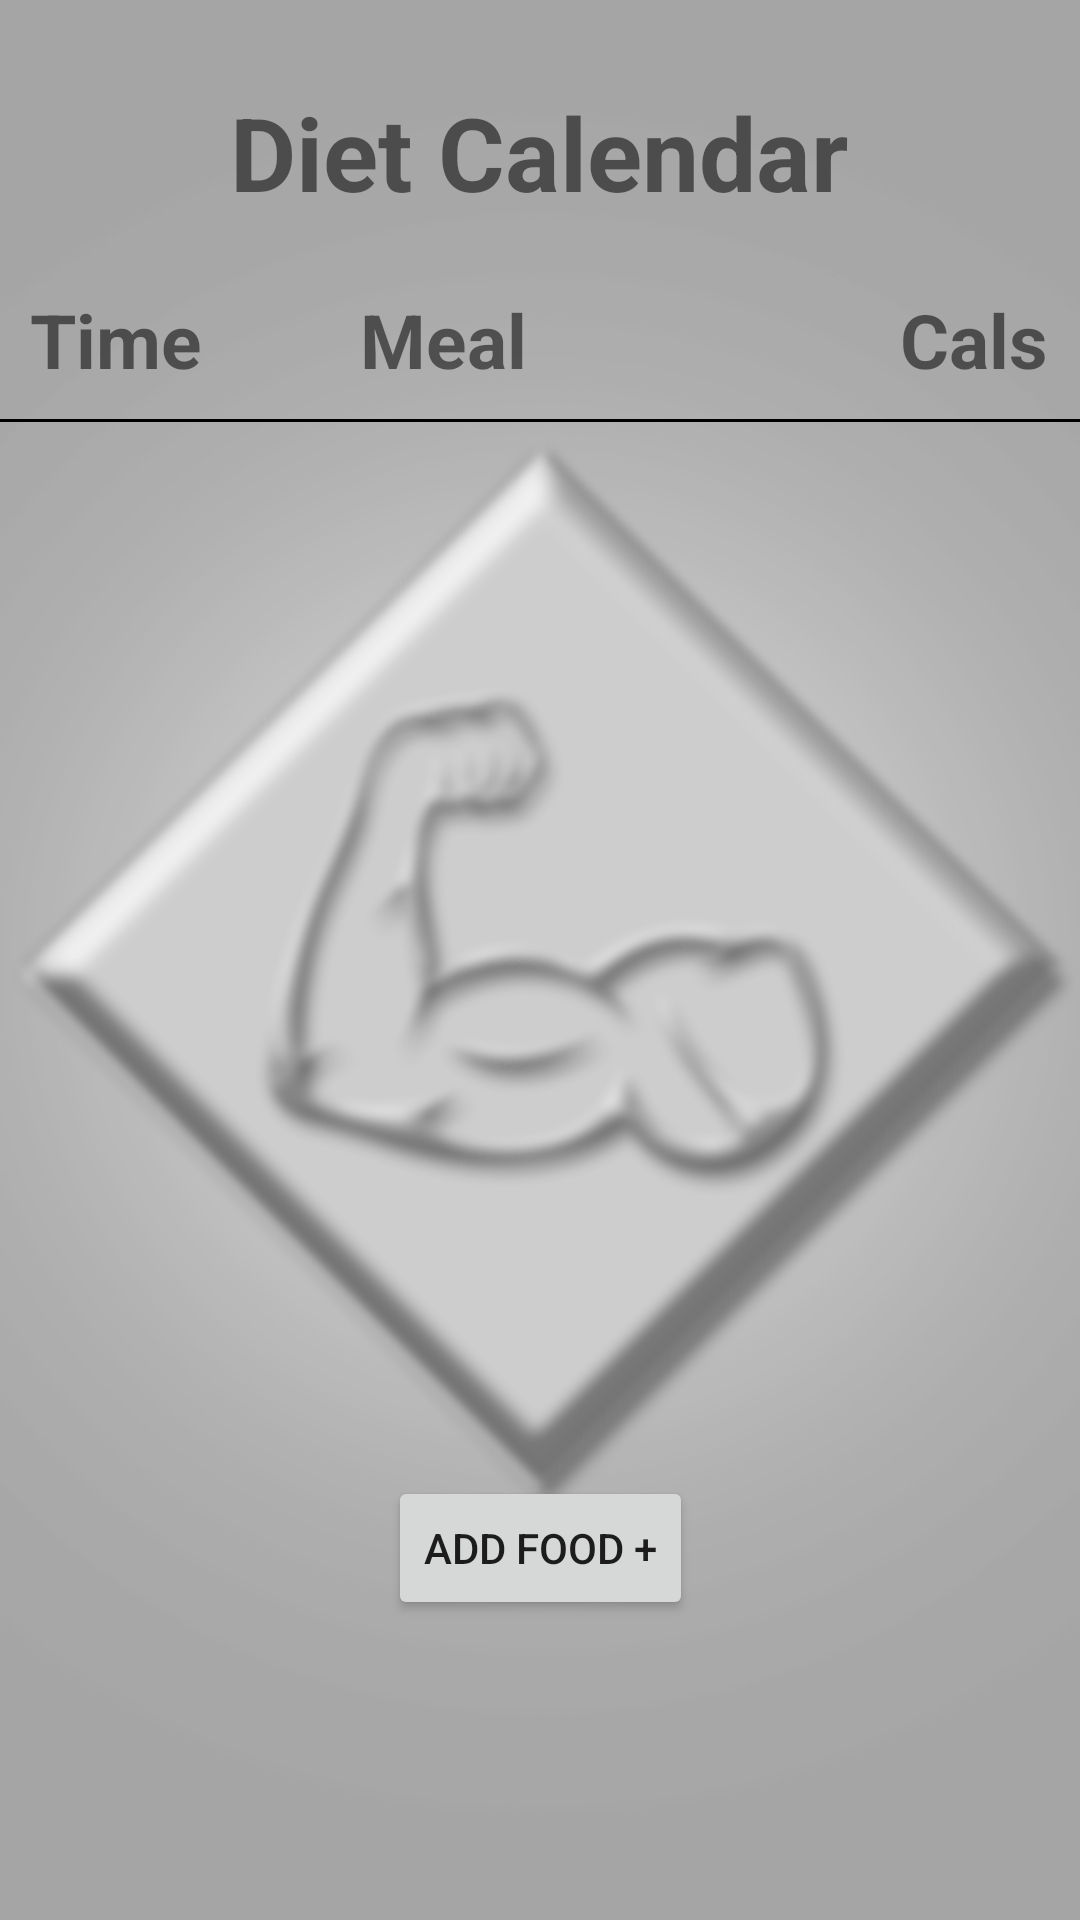

Layout XML and referenced resources for this Android screen:
<!-- AndroidManifest.xml: application theme Theme.example -->
<!-- res/layout/activity_calendar_diet_day.xml -->
<?xml version="1.0" encoding="utf-8"?>
<androidx.constraintlayout.widget.ConstraintLayout xmlns:android="http://schemas.android.com/apk/res/android"
    xmlns:app="http://schemas.android.com/apk/res-auto"
    xmlns:tools="http://schemas.android.com/tools"
    android:layout_width="match_parent"
    android:layout_height="match_parent"
    tools:context=".diet.CalendarDietDay">

    <ImageView
        android:id="@+id/imageView5"
        android:layout_width="wrap_content"
        android:layout_height="wrap_content"
        android:scaleType="fitXY"
        app:layout_constraintBottom_toBottomOf="parent"
        app:layout_constraintEnd_toEndOf="parent"
        app:layout_constraintHorizontal_bias="0.0"
        app:layout_constraintStart_toStartOf="parent"
        app:layout_constraintTop_toTopOf="parent"
        app:layout_constraintVertical_bias="0.0"
        app:srcCompat="@drawable/emuscleappbackground" />

    <LinearLayout
        android:id="@+id/dietRowLayout"
        android:layout_width="match_parent"
        android:layout_height="wrap_content"
        android:orientation="horizontal"
        android:padding="10dp"
        app:layout_constraintBottom_toTopOf="@+id/diet_recycler_view"
        app:layout_constraintEnd_toEndOf="parent"
        app:layout_constraintStart_toStartOf="parent">

        <TextView
            android:id="@+id/TVTimeTitle"
            android:layout_width="90sp"
            android:layout_height="wrap_content"
            android:layout_weight="1"
            android:text="Time"
            android:textSize="25sp"
            android:textStyle="bold" />

        <TextView
            android:id="@+id/TVFoodTitle"
            android:layout_width="160sp"
            android:layout_height="wrap_content"
            android:layout_weight="1"
            android:text="Meal"
            android:textSize="25sp"
            android:textStyle="bold" />

        <TextView
            android:id="@+id/TVCaloriesTitle"
            android:layout_width="30sp"
            android:layout_height="wrap_content"
            android:layout_weight="1"
            android:text="Cals"
            android:textSize="25sp"
            android:textStyle="bold" />

    </LinearLayout>

    <View
        android:layout_width="match_parent"
        android:layout_height="1dp"
        android:background="#000000"
        app:layout_constraintBottom_toTopOf="@+id/diet_recycler_view"
        app:layout_constraintTop_toBottomOf="@+id/dietRowLayout" />

    <androidx.recyclerview.widget.RecyclerView
        android:id="@+id/diet_recycler_view"
        android:layout_width="match_parent"
        android:layout_height="420dp"
        android:layout_marginTop="140dp"
        app:layout_constraintEnd_toEndOf="parent"
        app:layout_constraintStart_toStartOf="parent"
        app:layout_constraintTop_toTopOf="@+id/imageView5" />


    <Button
        android:id="@+id/buttonForFood"
        android:layout_width="wrap_content"
        android:layout_height="wrap_content"
        android:layout_marginBottom="100dp"
        android:text="Add Food +"
        app:layout_constraintBottom_toBottomOf="@+id/imageView5"
        app:layout_constraintEnd_toEndOf="parent"
        app:layout_constraintStart_toStartOf="parent" />

    <TextView
        android:id="@+id/tvDiet"
        android:layout_width="wrap_content"
        android:layout_height="wrap_content"
        android:layout_marginTop="28dp"
        android:text="Diet Calendar"
        android:textSize="34sp"
        android:textStyle="bold"
        app:layout_constraintEnd_toEndOf="parent"
        app:layout_constraintHorizontal_bias="0.497"
        app:layout_constraintStart_toStartOf="parent"
        app:layout_constraintTop_toTopOf="parent" />

</androidx.constraintlayout.widget.ConstraintLayout>
<!-- resources referenced by this layout -->
<resources>
  <!-- drawable emuscleappbackground: jpeg bitmap (drawable, 203570 bytes) -->
  <style name="Theme.example" parent="Theme.MaterialComponents.DayNight.NoActionBar">
          
          <item name="colorPrimary">@color/button_color2</item>
          <item name="colorPrimaryVariant">@color/button_color2</item>
          <item name="colorOnPrimary">@color/white</item>
          
          <item name="colorSecondary">@color/button_color</item>
          <item name="colorSecondaryVariant">@color/button_color</item>
          <item name="colorOnSecondary">@color/black</item>
          
          <item name="android:statusBarColor" tools:targetApi="l">?attr/colorPrimaryVariant</item>
          
  
      </style>
  <color name="button_color2">#888a8c</color>
  <color name="white">#FFFFFFFF</color>
  <color name="button_color">#c2c8cc</color>
  <color name="black">#FF000000</color>
</resources>
